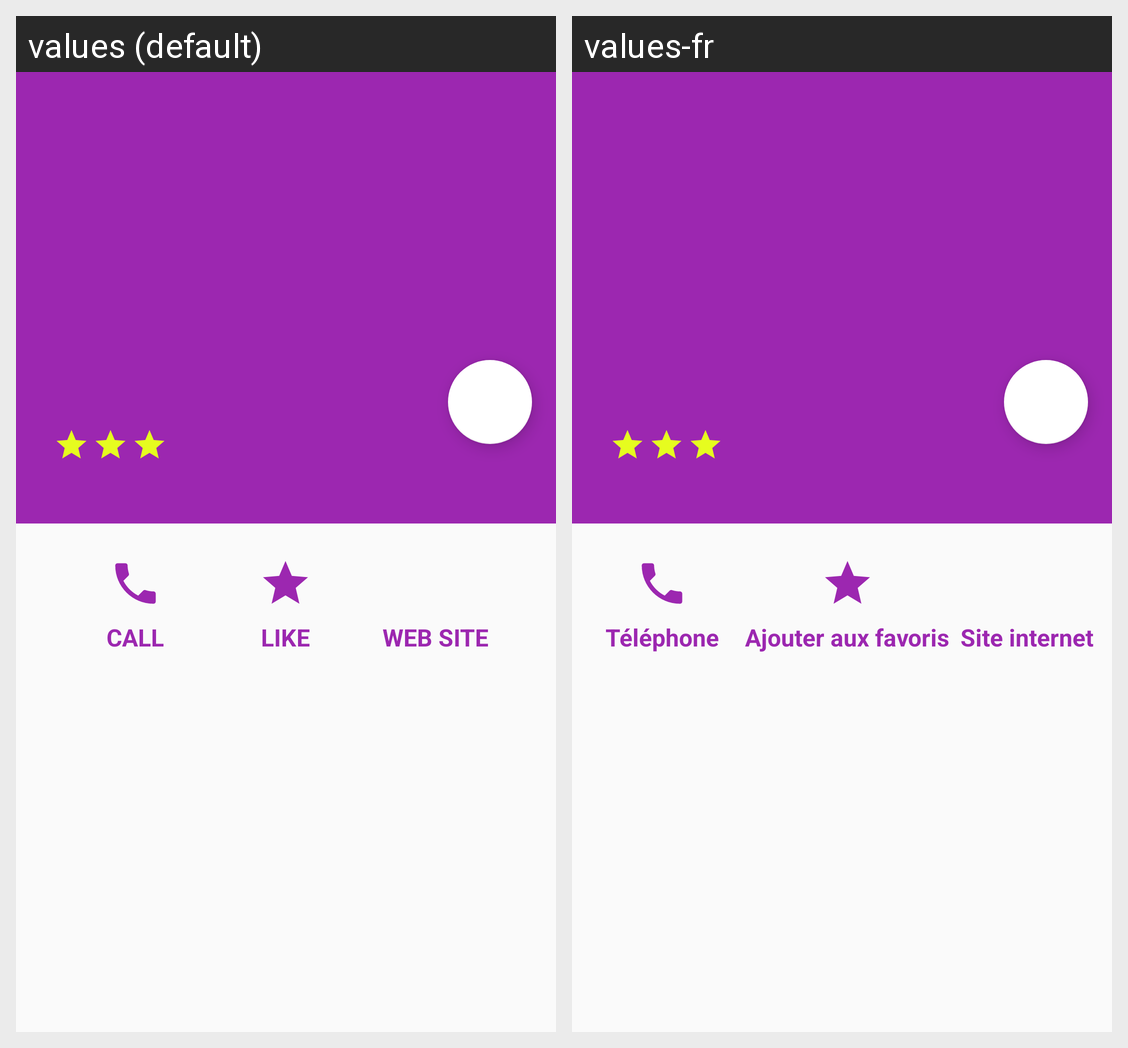

For this localized Android screen grid, give each drawn string resource with its value in every locale shown.
Android screen res/layout/activity_restaurant_detail.xml rendered under 2 locales, left to right: values (default), values-fr. Device: Nexus 5 (rendered at 1080×1920; each locale shown at half size, 540×960, under a caption strip naming it); theme AppTheme.
Strings drawn on this screen, with the default value and each locale's value (text and hints the layout hard-codes, and strings that could not be matched under every locale, appear in the picture but are not listed):

call
  values: CALL
  values-fr: Téléphone

like
  values: LIKE
  values-fr: Ajouter aux favoris

web_site
  values: WEB SITE
  values-fr: Site internet
